Run: headless pygame with SDL's dummy video driver; simulated clock (each Clock.tick advances the game by its frame time, no real sleeping); random seed 0; keys injected as events and as key.get_pressed() state; no mouse input.
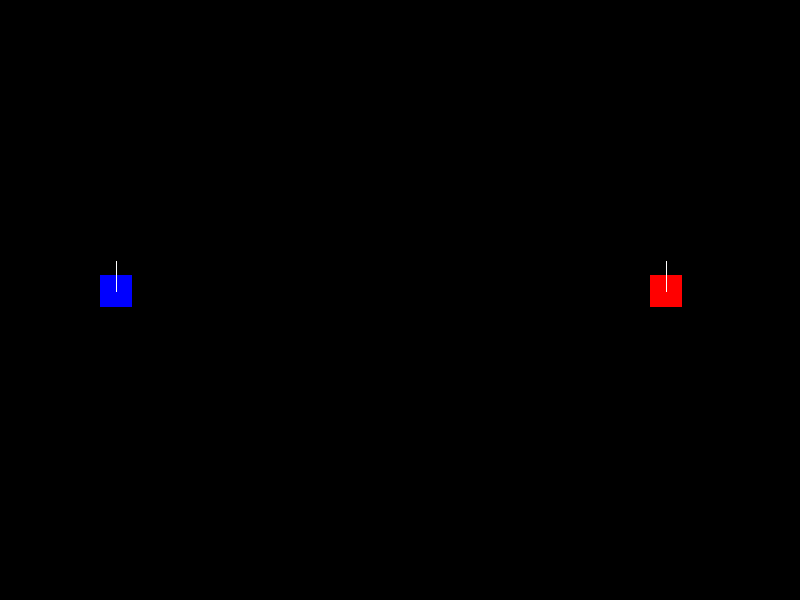
Frame 1 of 4 · flips 1–60 · no input
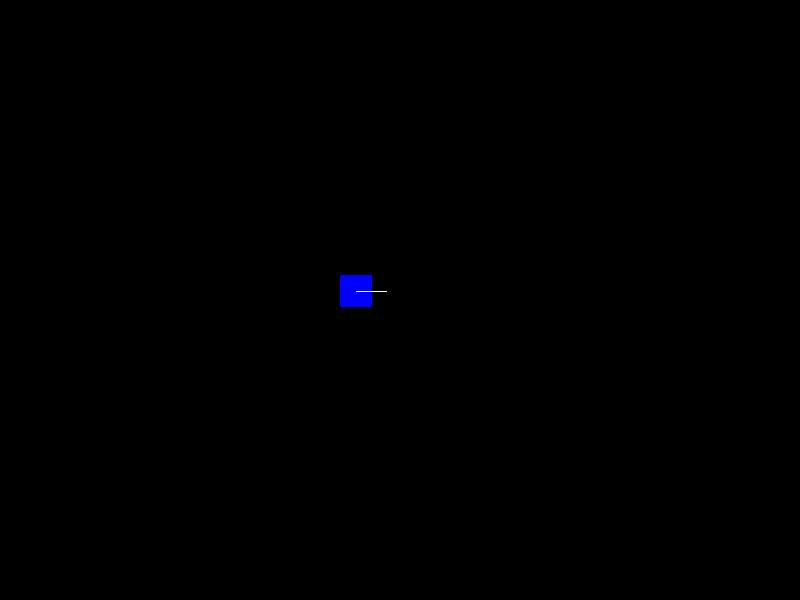
Frame 2 of 4 · flips 61–180 · tapped SPACE, RETURN · held RIGHT (→), D
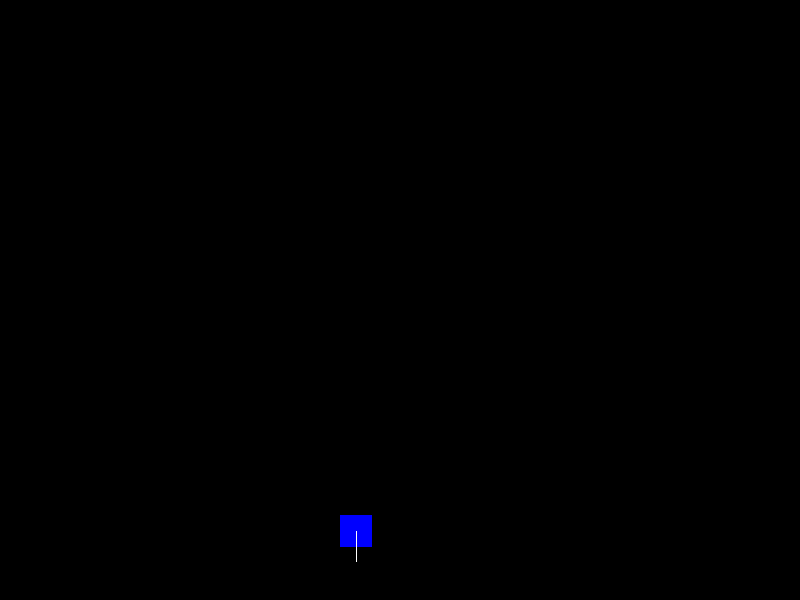
Frame 3 of 4 · flips 181–300 · held DOWN (↓), S
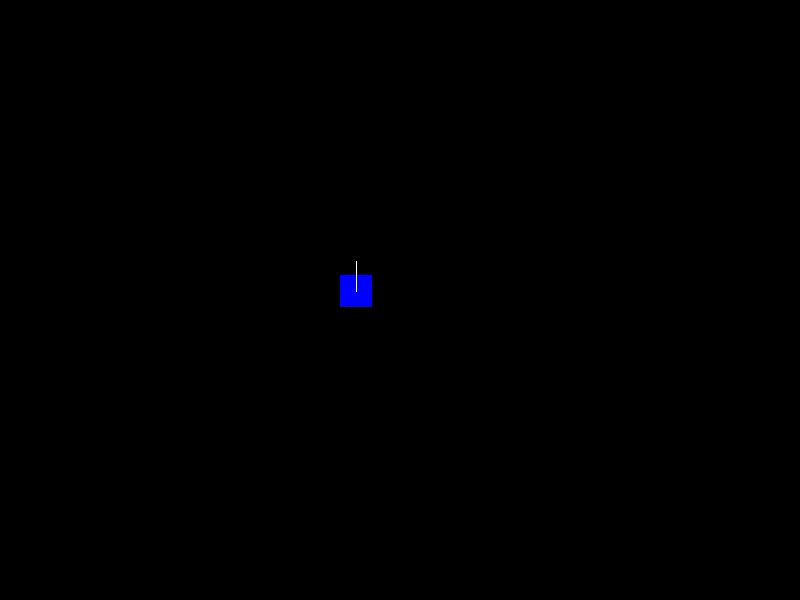
Frame 4 of 4 · flips 301–420 · held LEFT (←), A, UP (↑), W

The pygame program that drew these frames:

import pygame as pg

pg.init()

# Create window
window_width, window_height = 800, 600
window = pg.display.set_mode((window_width, window_height))

# Create class
class Tank:
    def __init__(self, color, px, py, direct, key_list):
        objects.append(self)

        self.type = 'tank'
        self.color = color
        self.rect = pg.Rect(px, py, tile, tile)
        self.direct = direct
        self.move_speed = 2
        self.hp = 5

        self.bullet_speed = 5
        self.bullet_damage = 1
        self.shoot_timer = 0
        self.shoot_delay = fps

        self.key_up = key_list[0]
        self.key_left = key_list[1]
        self.key_down = key_list[2]
        self.key_right = key_list[3]
        self.key_shoot = key_list[4]

    def update(self):
        if keys[self.key_up]:
            self.rect.y -= self.move_speed
            self.direct = 0

        elif keys[self.key_left]:
            self.rect.x -= self.move_speed
            self.direct = 1

        elif keys[self.key_down]:
            self.rect.y += self.move_speed
            self.direct = 2

        elif keys[self.key_right]:
            self.rect.x += self.move_speed
            self.direct = 3

        elif keys[self.key_shoot]:
            if self.shoot_timer == 0:
                dx = directs[self.direct][0] * self.bullet_speed
                dy = directs[self.direct][1] * self.bullet_speed
                Bullet(self, self.rect.centerx, self.rect.centery, dx, dy, self.bullet_damage)

                self.shoot_timer += self.shoot_delay

        if self.shoot_timer > 0:
            self.shoot_timer -= 1

    def draw(self):
        pg.draw.rect(window, self.color, self.rect)

        x = self.rect.centerx + directs[self.direct][0] * 30
        y = self.rect.centery + directs[self.direct][1] * 30
        pg.draw.line(window, (255, 255, 255), self.rect.center, (x, y))

class Bullet:
    def __init__(self, parent, px, py, dx, dy, damage):
        bullets.append(self)

        self.parent = parent
        self.damage = damage
        self.px = px
        self.py = py
        self.dx = dx
        self.dy = dy

    def update(self):
        self.px += self.dx
        self.py += self.dy

        if ((self.px > 0) or (self.px > window_width)) or ((self.py > 0) or (self.py > window_height)):
            bullets.remove(self)
        else:
            for obj in objects:
                if obj != self.parent:
                    if obj.rect.collidepoint(self.px, self.py):
                        obj.damage(self.damage)
                        bullets.remove(self)
                        breakdads

    def damage(self, value):
        self.hp -= value

        if self.hp <= 0:
            objects.remove(self)
            print(f'{self.color} dead')

    def draw(self):
        pg.draw.circle(window, (255, 255, 0), (self.px, self.py), 2)

# Settings
fps = 60

Clock = pg.time.Clock()

tile = 32

objects = []
bullets = []

# Variables
Tank((0, 0, 255), 100, 275, 0, (pg.K_w, pg.K_a, pg.K_s, pg.K_d, pg.K_LCTRL))
Tank((255, 0, 0), 650, 275, 0, (pg.K_UP, pg.K_LEFT, pg.K_DOWN, pg.K_RIGHT, pg.K_RCTRL))

directs = [[0, -1], [-1, 0], [0, 1], [1, 0]]

# Main loop
play = True
while play:
    for event in pg.event.get():
        if event.type == pg.QUIT:
            play = False

    keys = pg.key.get_pressed()

    window.fill((0, 0, 0))

    for bullet in bullets:
        bullet.update()
        bullet.draw()

    for obj in objects:
        obj.update()
        obj.draw()

    pg.display.update()
    Clock.tick(fps)

pg.quit()
